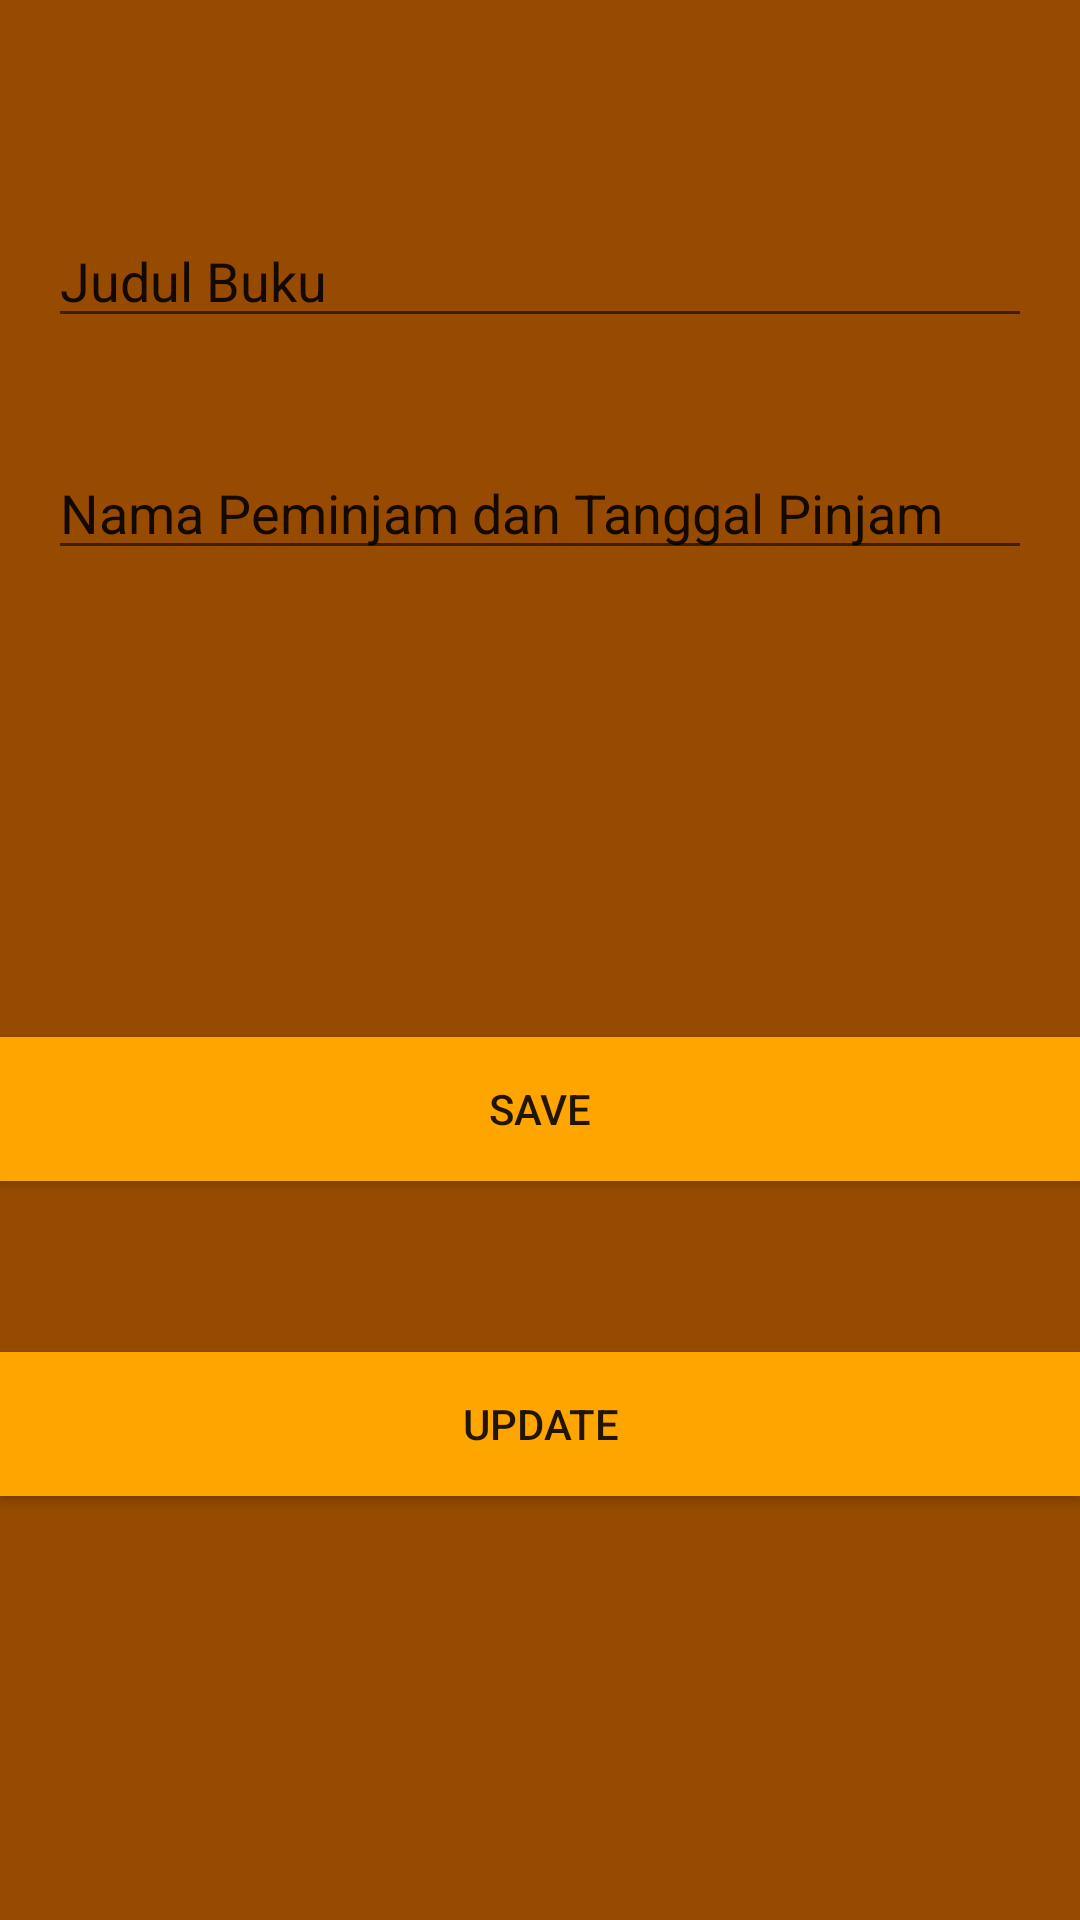

Android layout source for this screen:
<!-- AndroidManifest.xml: application theme Theme.CRUDDANEND -->
<!-- res/layout/activity_add.xml -->
<?xml version="1.0" encoding="utf-8"?>
<androidx.constraintlayout.widget.ConstraintLayout xmlns:android="http://schemas.android.com/apk/res/android"
    xmlns:app="http://schemas.android.com/apk/res-auto"
    xmlns:tools="http://schemas.android.com/tools"
    android:layout_width="match_parent"
    android:layout_height="match_parent"
    android:background="@color/Brown"
    tools:context=".AddActivity">

    <EditText
        android:id="@+id/et_title"
        android:layout_width="match_parent"
        android:layout_height="wrap_content"
        android:layout_marginStart="16dp"
        android:layout_marginLeft="16dp"
        android:layout_marginEnd="16dp"
        android:layout_marginRight="16dp"
        android:ems="10"
        android:inputType="textPersonName"
        android:text="Judul Buku"
        app:layout_constraintBottom_toBottomOf="parent"
        app:layout_constraintEnd_toEndOf="parent"
        app:layout_constraintHorizontal_bias="0.0"
        app:layout_constraintStart_toStartOf="parent"
        app:layout_constraintTop_toTopOf="parent"
        app:layout_constraintVertical_bias="0.119"
        />

    <EditText
        android:id="@+id/et_description"
        android:layout_width="match_parent"
        android:layout_height="wrap_content"
        android:layout_marginStart="16dp"
        android:layout_marginLeft="16dp"
        android:layout_marginTop="36dp"
        android:layout_marginEnd="16dp"
        android:layout_marginRight="16dp"
        android:ems="10"
        android:inputType="textPersonName"
        android:text="Nama Peminjam dan Tanggal Pinjam"
        app:layout_constraintEnd_toEndOf="parent"
        app:layout_constraintHorizontal_bias="0.0"
        app:layout_constraintStart_toStartOf="parent"
        app:layout_constraintTop_toBottomOf="@+id/et_title" />

    <Button
        android:id="@+id/btn_save"
        android:background="@color/orange"
        android:layout_width="0dp"
        android:layout_height="wrap_content"
        android:text="SAVE"
        app:layout_constraintBottom_toBottomOf="parent"
        app:layout_constraintEnd_toEndOf="parent"
        app:layout_constraintHorizontal_bias="0.498"
        app:layout_constraintStart_toStartOf="parent"
        app:layout_constraintTop_toTopOf="parent"
        app:layout_constraintVertical_bias="0.584" />

    <Button
        android:id="@+id/btn_update"
        android:background="@color/orange"
        android:layout_width="0dp"
        android:layout_height="wrap_content"
        android:text="UPDATE"
        app:layout_constraintBottom_toBottomOf="parent"
        app:layout_constraintEnd_toEndOf="parent"
        app:layout_constraintHorizontal_bias="0.498"
        app:layout_constraintStart_toStartOf="parent"
        app:layout_constraintTop_toTopOf="parent"
        app:layout_constraintVertical_bias="0.761" />
</androidx.constraintlayout.widget.ConstraintLayout>
<!-- resources referenced by this layout -->
<resources>
  <color name="Brown">#964B00</color>
  <color name="orange">#FFA500</color>
  <style name="Theme.CRUDDANEND" parent="Theme.MaterialComponents.DayNight.DarkActionBar">
          
          <item name="colorPrimary">@color/purple_500</item>
          <item name="colorPrimaryVariant">@color/purple_700</item>
          <item name="colorOnPrimary">@color/white</item>
          
          <item name="colorSecondary">@color/teal_200</item>
          <item name="colorSecondaryVariant">@color/teal_700</item>
          <item name="colorOnSecondary">@color/black</item>
          
          <item name="android:statusBarColor" tools:targetApi="l">?attr/colorPrimaryVariant</item>
          
      </style>
  <color name="purple_500">#FF6200EE</color>
  <color name="purple_700">#FF3700B3</color>
  <color name="white">#FFFFFFFF</color>
  <color name="teal_200">#FF03DAC5</color>
  <color name="teal_700">#FF018786</color>
  <color name="black">#FF000000</color>
</resources>
